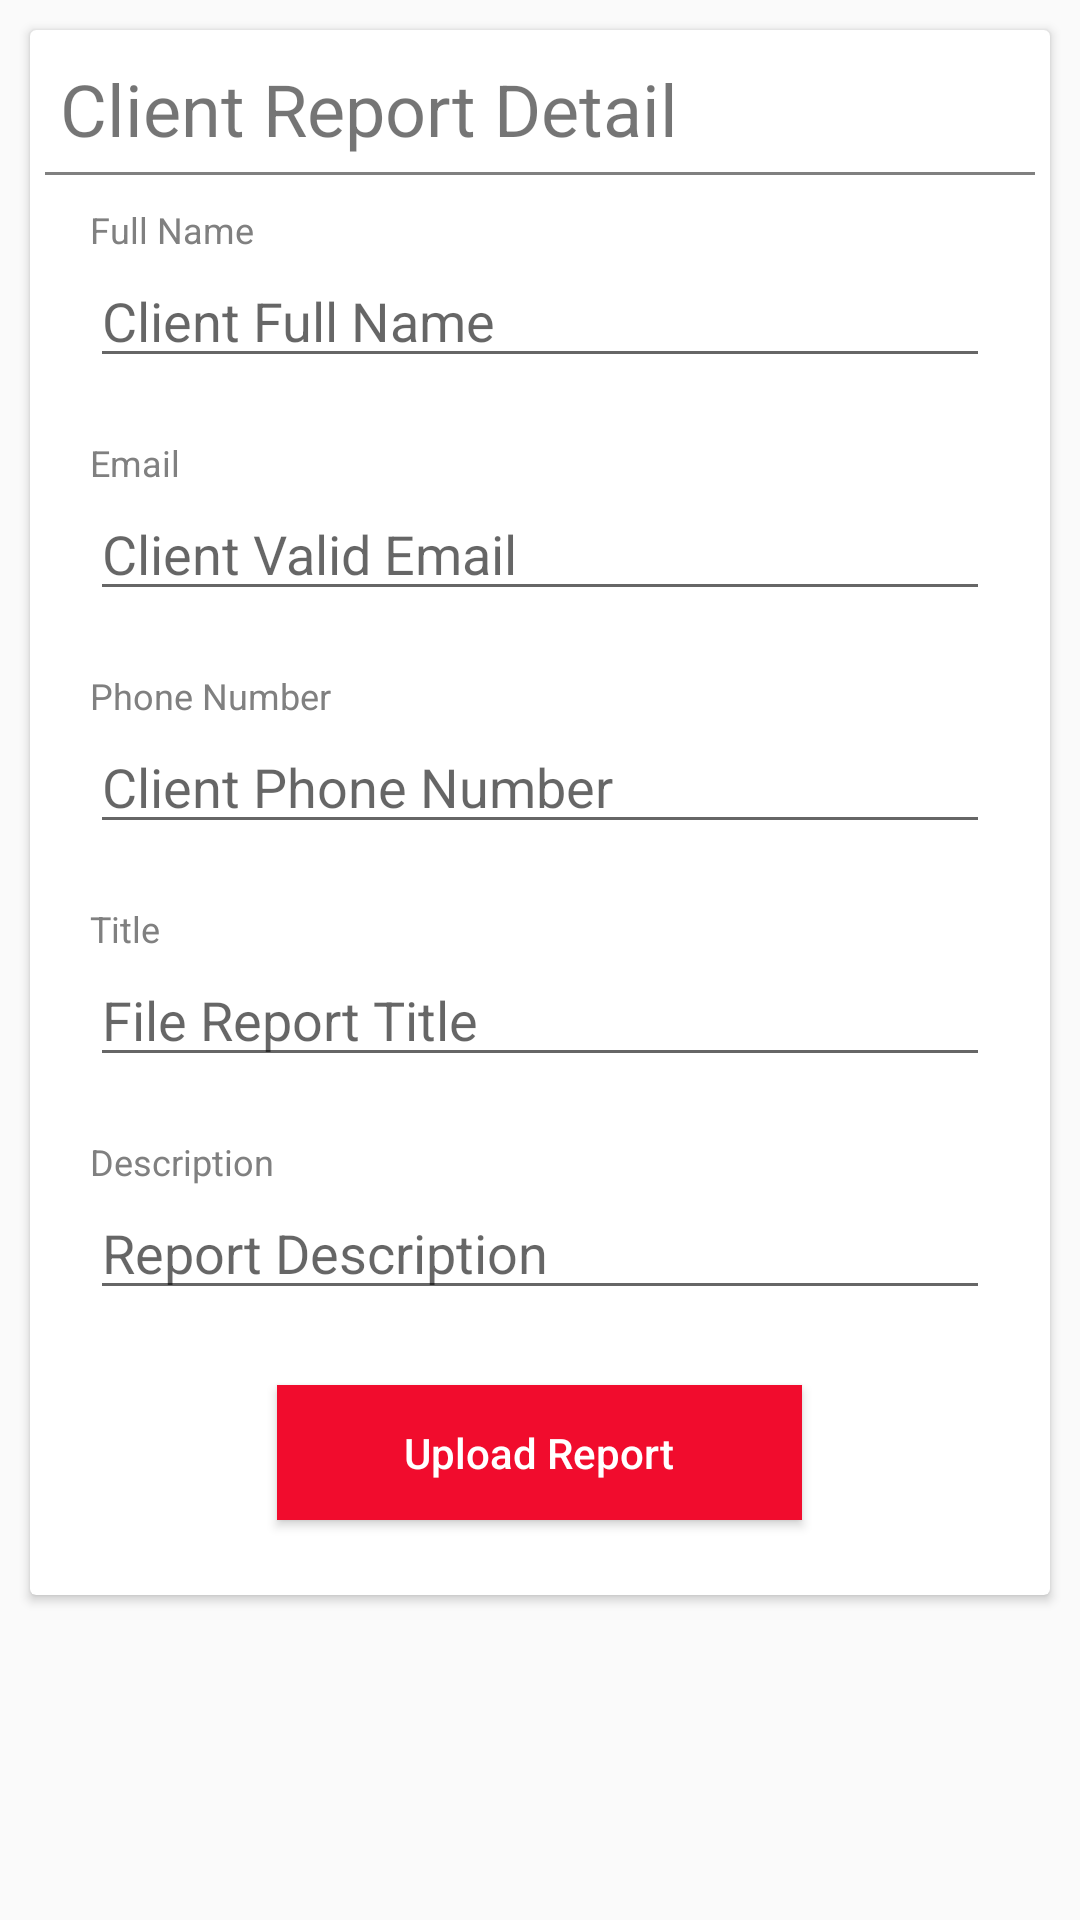

Here is an Android app screen rendered from its layout file. Give the layout XML and the strings, colors and styles it references.
<!-- AndroidManifest.xml: application theme AppTheme -->
<!-- res/layout/fragment_report_upload.xml -->
<ScrollView xmlns:android="http://schemas.android.com/apk/res/android"
    xmlns:tools="http://schemas.android.com/tools"
    android:layout_width="match_parent"
    android:layout_height="match_parent"
    tools:context="com.report.next.nextreport.Fragment.ReportUploadFragment">

    <LinearLayout
        android:layout_width="match_parent"
        android:layout_height="wrap_content"
        android:orientation="vertical">

        <android.support.v7.widget.CardView
            android:layout_width="match_parent"
            android:layout_height="wrap_content"
            android:layout_margin="10dp"
            android:layout_marginBottom="100dp">

            <LinearLayout
                android:layout_width="match_parent"
                android:layout_height="wrap_content"
                android:orientation="vertical"
                android:layout_margin="5dp">

                <TextView
                    android:layout_width="match_parent"
                    android:layout_height="wrap_content"
                    android:text="Client Report Detail"
                    android:textSize="24sp"
                    android:layout_margin="5dp"/>

                <View
                    android:layout_width="match_parent"
                    android:layout_height="1dp"
                    android:background="@color/Gray"/>

                <LinearLayout
                    android:layout_width="match_parent"
                    android:layout_height="wrap_content"
                    android:layout_marginTop="10dp"
                    android:layout_marginBottom="10dp"
                    android:layout_marginLeft="15dp"
                    android:layout_marginRight="15dp"
                    android:orientation="vertical">

                    <TextView
                        android:layout_width="match_parent"
                        android:layout_height="wrap_content"
                        android:text="Full Name"
                        android:textSize="12sp"
                        android:textColor="@color/Gray"/>
                    <EditText
                        android:layout_width="match_parent"
                        android:layout_height="wrap_content"
                        android:hint="Client Full Name"
                        android:id="@+id/fru_input_fullname"
                        android:inputType="textPersonName|textCapWords"
                        android:digits="qwertyuiopasdfghjklzxcvbnmQWERTYUIOPASDFGHJKLZXCVBNM "
                        android:singleLine="true"
                        />

                </LinearLayout>

                <LinearLayout
                    android:layout_width="match_parent"
                    android:layout_height="wrap_content"
                    android:layout_marginTop="10dp"
                    android:layout_marginBottom="10dp"
                    android:layout_marginLeft="15dp"
                    android:layout_marginRight="15dp"
                    android:orientation="vertical">

                    <TextView
                        android:layout_width="match_parent"
                        android:layout_height="wrap_content"
                        android:text="Email"
                        android:textSize="12sp"
                        android:textColor="@color/Gray"/>
                    <EditText
                        android:layout_width="match_parent"
                        android:layout_height="wrap_content"
                        android:hint="Client Valid Email"
                        android:id="@+id/fru_input_email"
                        android:inputType="textEmailAddress"
                        android:digits="0123456789qwertyuiopasdfghjklzxcvbnmQWERTYUIOPASDFGHJKLZXCVBNM@._- "
                        android:singleLine="true"/>

                </LinearLayout>

                <LinearLayout
                    android:layout_width="match_parent"
                    android:layout_height="wrap_content"
                    android:layout_marginTop="10dp"
                    android:layout_marginBottom="10dp"
                    android:layout_marginLeft="15dp"
                    android:layout_marginRight="15dp"
                    android:orientation="vertical">

                    <TextView
                        android:layout_width="match_parent"
                        android:layout_height="wrap_content"
                        android:text="Phone Number"
                        android:textSize="12sp"
                        android:textColor="@color/Gray"
                        />
                    <EditText
                        android:layout_width="match_parent"
                        android:layout_height="wrap_content"
                        android:hint="Client Phone Number"
                        android:id="@+id/fru_input_phone_number"
                        android:inputType="phone"/>

                </LinearLayout>

                <LinearLayout
                    android:layout_width="match_parent"
                    android:layout_height="wrap_content"
                    android:layout_marginTop="10dp"
                    android:layout_marginBottom="10dp"
                    android:layout_marginLeft="15dp"
                    android:layout_marginRight="15dp"
                    android:orientation="vertical">

                    <TextView
                        android:layout_width="match_parent"
                        android:layout_height="wrap_content"
                        android:text="Title"
                        android:textSize="12sp"
                        android:textColor="@color/Gray"/>
                    <EditText
                        android:layout_width="match_parent"
                        android:layout_height="wrap_content"
                        android:hint="File Report Title"
                        android:id="@+id/fru_input_report_title"
                        android:inputType="textCapWords"/>

                </LinearLayout>

                <LinearLayout
                    android:layout_width="match_parent"
                    android:layout_height="wrap_content"
                    android:layout_marginTop="10dp"
                    android:layout_marginBottom="10dp"
                    android:layout_marginLeft="15dp"
                    android:layout_marginRight="15dp"
                    android:orientation="vertical">

                    <TextView
                        android:layout_width="match_parent"
                        android:layout_height="wrap_content"
                        android:text="Description"
                        android:textSize="12sp"
                        android:textColor="@color/Gray"/>
                    <EditText
                        android:layout_width="match_parent"
                        android:layout_height="wrap_content"
                        android:hint="Report Description"
                        android:id="@+id/fru_input_description"
                        android:inputType="textCapSentences"/>

                </LinearLayout>

                <Button
                    android:layout_width="wrap_content"
                    android:layout_height="wrap_content"
                    android:text="Upload Report"
                    android:layout_gravity="center"
                    android:background="#F10C2D"
                    android:textColor="@color/White"
                    android:layout_marginTop="15dp"
                    android:id="@+id/fru_trigger_upload"
                    android:minHeight="45dp"
                    android:minWidth="175dp"
                    android:layout_marginBottom="20dp"/>

            </LinearLayout>

        </android.support.v7.widget.CardView>

        <View
            android:layout_width="match_parent"
            android:layout_height="50dp"/>

    </LinearLayout>

</ScrollView>
<!-- resources referenced by this layout -->
<resources>
  <color name="Gray">#808080</color>
  <color name="White">#FFFFFF</color>
  <style name="AppTheme" parent="Theme.AppCompat.Light.DarkActionBar">
          
          <item name="colorPrimary">@color/colorPrimary</item>
          <item name="colorPrimaryDark">@color/colorPrimaryDark</item>
          <item name="colorAccent">@color/colorAccent</item>
          <item name="android:textAllCaps">false</item>
      </style>
  <color name="colorPrimary">#999999</color>
  <color name="colorPrimaryDark">#B5B5B5</color>
  <color name="colorAccent">#FF4081</color>
</resources>
